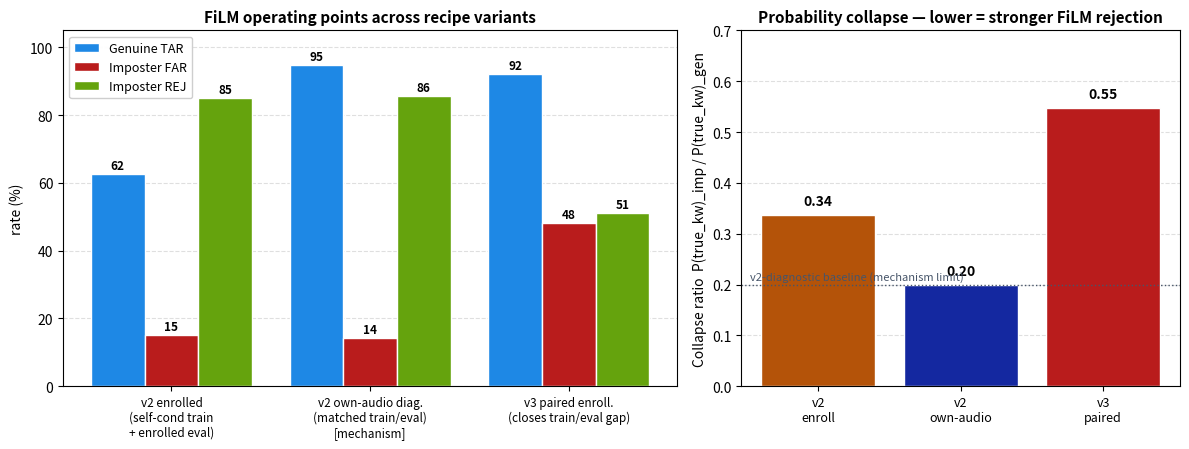

Python code for this plot: (Note: this script raises an exception after producing the figure.)
"""FiLM rejection trade-off — three operating points across recipe variants."""
import matplotlib.pyplot as plt
import numpy as np

# (label, TAR%, FAR%, REJ%, collapse_ratio, color)
runs = [
    ("v2 enrolled\n(self-cond train\n+ enrolled eval)",       62.50, 15.00, 85.00, 0.336, "#B45309"),
    ("v2 own-audio diag.\n(matched train/eval)\n[mechanism]", 94.64, 14.29, 85.71, 0.199, "#1428A0"),
    ("v3 paired enroll.\n(closes train/eval gap)",            92.14, 48.21, 51.07, 0.547, "#B91C1C"),
]

labels = [r[0] for r in runs]
tar    = [r[1] for r in runs]
far    = [r[2] for r in runs]
rej    = [r[3] for r in runs]
collapse = [r[4] for r in runs]

fig, (ax1, ax2) = plt.subplots(1, 2, figsize=(12, 4.6),
                               gridspec_kw={"width_ratios": [1.4, 1]})

# ----- Left: grouped bar chart (TAR / FAR / REJ for each variant)
xs = np.arange(len(runs))
W = 0.27
b1 = ax1.bar(xs - W, tar, W, color="#1E88E5", edgecolor="white", label="Genuine TAR")
b2 = ax1.bar(xs,     far, W, color="#B91C1C", edgecolor="white", label="Imposter FAR")
b3 = ax1.bar(xs + W, rej, W, color="#65A30D", edgecolor="white", label="Imposter REJ")
for bars in (b1, b2, b3):
    for bar in bars:
        ax1.text(bar.get_x() + bar.get_width()/2, bar.get_height() + 1.5,
                 f"{bar.get_height():.0f}", ha="center", fontsize=8.5,
                 fontweight="bold")
ax1.set_xticks(xs); ax1.set_xticklabels(labels, fontsize=8.5)
ax1.set_ylabel("rate (%)"); ax1.set_ylim(0, 105)
ax1.set_title("FiLM operating points across recipe variants",
              fontsize=11, fontweight="bold")
ax1.grid(axis="y", linestyle="--", alpha=0.4); ax1.set_axisbelow(True)
ax1.legend(loc="upper left", fontsize=9, framealpha=0.95)

# ----- Right: collapse-ratio interpretation
xs2 = np.arange(len(runs))
colors = [r[5] for r in runs]
b = ax2.bar(xs2, collapse, color=colors, edgecolor="white")
for bar, v in zip(b, collapse):
    ax2.text(bar.get_x() + bar.get_width()/2, v + 0.02,
             f"{v:.2f}", ha="center", fontsize=10, fontweight="bold")
ax2.set_xticks(xs2); ax2.set_xticklabels(["v2\nenroll", "v2\nown-audio", "v3\npaired"],
                                          fontsize=9)
ax2.set_ylabel("Collapse ratio  P(true_kw)_imp / P(true_kw)_gen")
ax2.set_ylim(0, 0.7)
ax2.set_title("Probability collapse — lower = stronger FiLM rejection",
              fontsize=11, fontweight="bold")
ax2.grid(axis="y", linestyle="--", alpha=0.4); ax2.set_axisbelow(True)
ax2.axhline(0.20, color="#475569", linestyle=":", linewidth=1)
ax2.text(0.02, 0.21, "v2-diagnostic baseline (mechanism limit)",
         transform=ax2.get_yaxis_transform(), fontsize=8, style="italic",
         color="#475569")

plt.tight_layout()
plt.savefig("/Users/malaymishra/Desktop/srib/illustrations/9_film_tradeoff.png",
            dpi=200, bbox_inches="tight")
plt.savefig("/Users/malaymishra/Desktop/srib/illustrations/9_film_tradeoff.svg",
            bbox_inches="tight")
print("wrote 9_film_tradeoff.{png,svg}")
